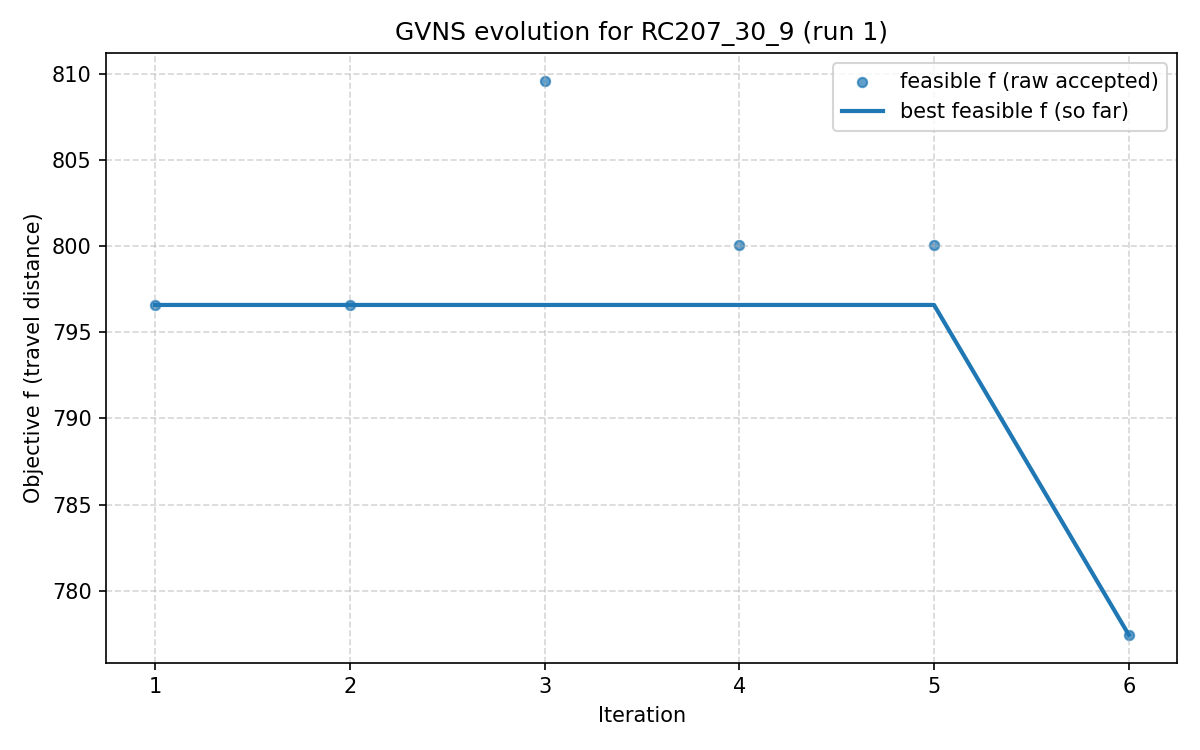

Source data for this figure (header and first rows):
iter, F, f, PenT, PenH, PenS, elapsed
1, 796.6, 796.6, 0.0, 0.0, 0, 0.0
2, 796.6, 796.6, 0.0, 0.0, 0, 509.5
3, 809.6, 809.6, 0.0, 0.0, 0, 577.5
4, 800.1, 800.1, 0.0, 0.0, 0, 675.5
5, 800.1, 800.1, 0.0, 0.0, 0, 790.1
6, 777.4, 777.4, 0.0, 0.0, 0, 878.2
